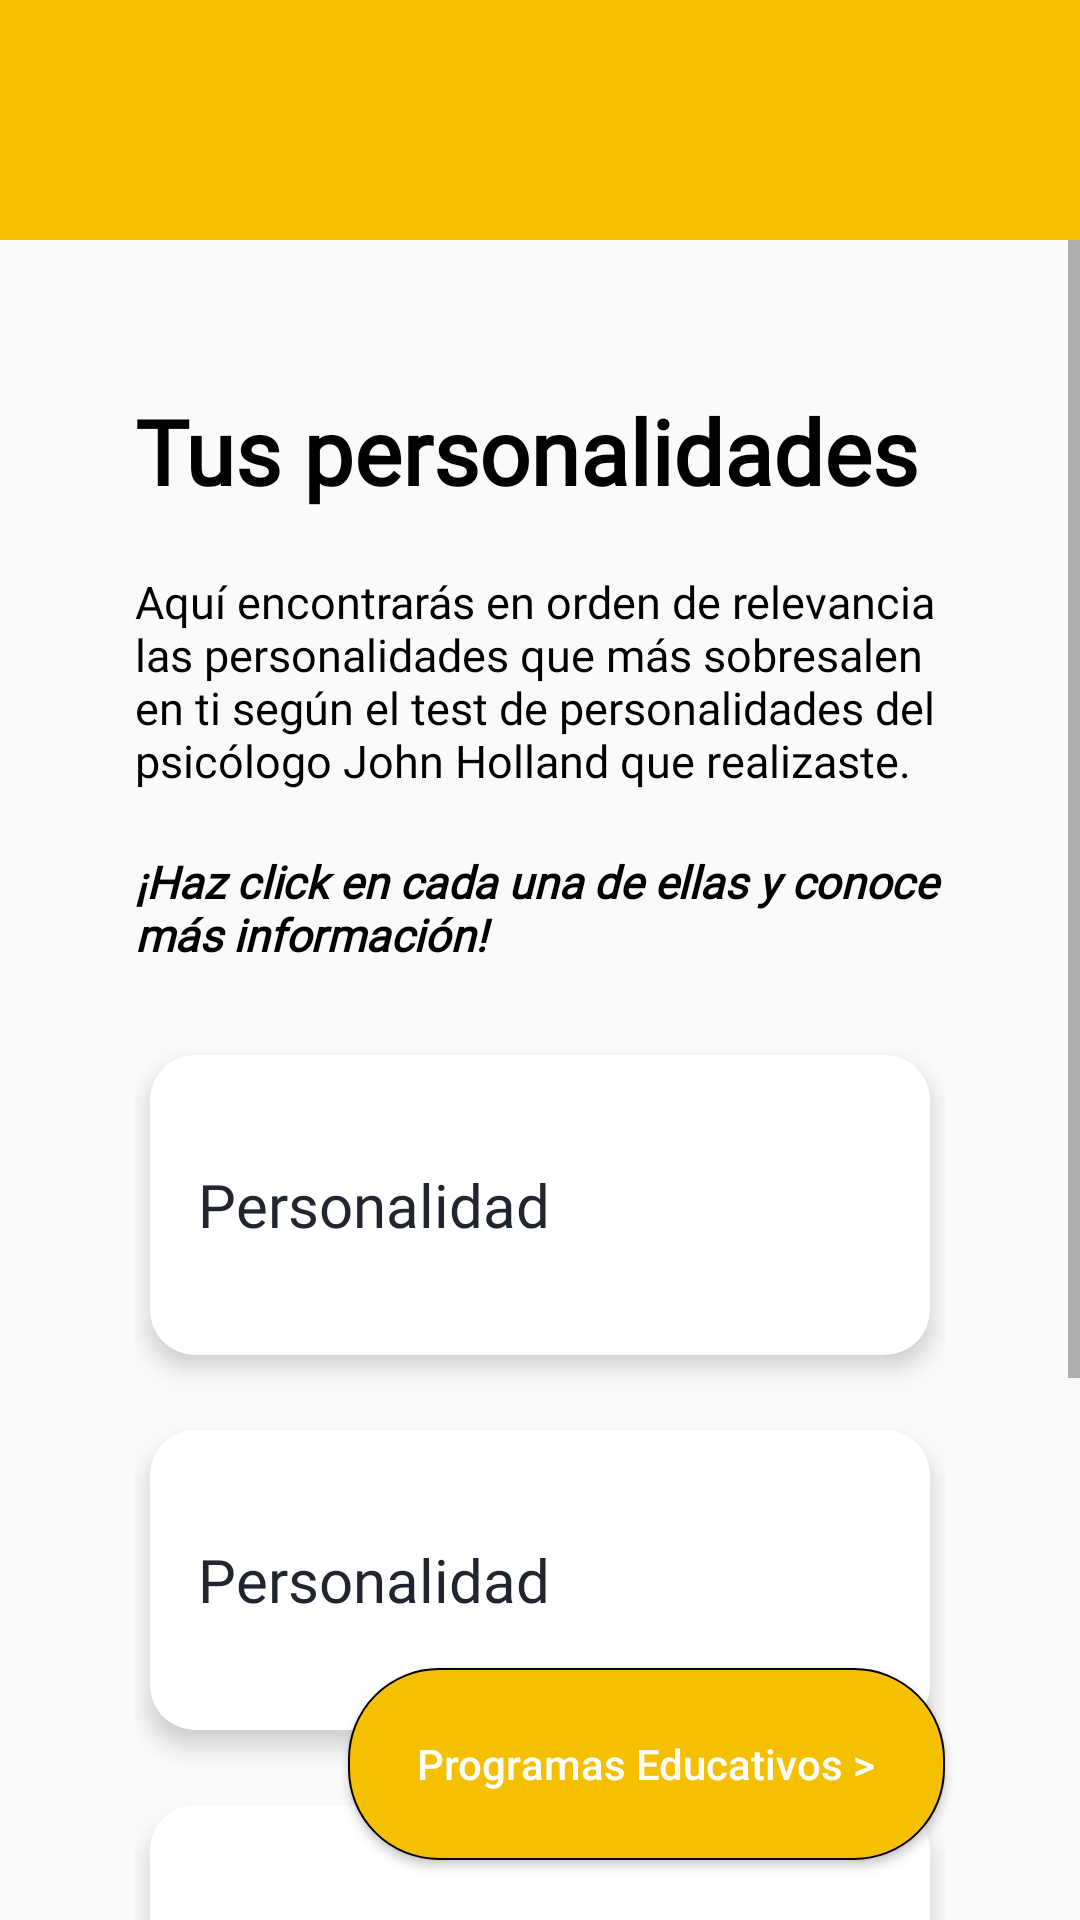

Write the Android layout XML for this screen, with the resource values it uses.
<!-- AndroidManifest.xml: application theme Theme.Estudia -->
<!-- res/layout/activity_intro_personalities.xml -->
<?xml version="1.0" encoding="utf-8"?>
<androidx.constraintlayout.widget.ConstraintLayout xmlns:android="http://schemas.android.com/apk/res/android"
    xmlns:app="http://schemas.android.com/apk/res-auto"
    xmlns:tools="http://schemas.android.com/tools"
    android:layout_width="match_parent"
    android:layout_height="match_parent"
    tools:context=".activities.IntroPersonalities">

    <LinearLayout
        tools:ignore="MissingConstraints"
        style="@style/LinearLayoutBase">

        <LinearLayout
            android:layout_width="match_parent"
            android:layout_height="80dp"
            android:background="@color/mustard_500">

            <ImageView
                android:id="@+id/backButtonPersonalities"
                android:layout_marginStart="15dp"
                android:layout_marginTop="20dp"
                android:layout_width="50dp"
                android:layout_height="50dp"
                app:srcCompat="@drawable/arrow_back" />
        </LinearLayout>

        <ScrollView
            app:layout_constraintBottom_toBottomOf="parent"
            app:layout_constraintEnd_toEndOf="parent"
            app:layout_constraintStart_toStartOf="parent"
            app:layout_constraintTop_toTopOf="parent"
            style="@style/WightHeightBase">

            <LinearLayout style="@style/LinearLayoutAlignItems">

                <TextView
                    android:id="@+id/titleIntroPersonality"
                    android:text="@string/intro_personality_title"
                    style="@style/TitleTextView" />

                <TextView
                    android:id="@+id/descriptionOneIntroPersonality"
                    android:text="@string/intro_personality_description"
                    android:textSize="15sp"
                    android:layout_marginTop="20dp"
                    style="@style/TitleMediumTextView" />

                <TextView
                    android:id="@+id/descriptionTwoIntroPersonality"
                    android:text="@string/intro_personality_description_2"
                    android:textSize="15sp"
                    android:layout_marginTop="20dp"
                    style="@style/TitleMediumTextView" />

                <GridLayout style="@style/GridLayoutCardViewPersonalities">

                    <androidx.cardview.widget.CardView
                        android:id="@+id/personalityOne"
                        app:cardCornerRadius="15dp"
                        app:cardElevation="5dp"
                        android:layout_marginTop="30dp"
                        android:layout_row="1"
                        android:layout_column="0"
                        style="@style/CardViewPersonalities">

                        <LinearLayout style="@style/LinearLayoutHorizontalMatchParent">

                            <TextView
                                android:id="@+id/titlePersonalityOne"
                                android:text="Personalidad"
                                style="@style/TitleTextCardViewPersonality" />

                            <ImageView
                                android:id="@+id/imagePersonalityOne"
                                android:src="@drawable/test_man"
                                style="@style/ImageCardViewMain" />
                        </LinearLayout>
                    </androidx.cardview.widget.CardView>

                    <androidx.cardview.widget.CardView
                        android:id="@+id/personalityTwo"
                        app:cardCornerRadius="15dp"
                        app:cardElevation="5dp"
                        android:layout_row="2"
                        android:layout_column="0"
                        style="@style/CardViewPersonalities">

                        <LinearLayout style="@style/LinearLayoutHorizontalMatchParent">

                            <TextView
                                android:id="@+id/titlePersonalityTwo"
                                android:text="Personalidad"
                                style="@style/TitleTextCardViewPersonality" />

                            <ImageView
                                android:id="@+id/imagePersonalityTwo"
                                android:src="@drawable/test_man"
                                style="@style/ImageCardViewMain" />
                        </LinearLayout>
                    </androidx.cardview.widget.CardView>

                    <androidx.cardview.widget.CardView
                        android:id="@+id/personalityThree"
                        app:cardCornerRadius="15dp"
                        app:cardElevation="5dp"
                        android:layout_row="3"
                        android:layout_column="0"
                        style="@style/CardViewPersonalities">

                        <LinearLayout style="@style/LinearLayoutHorizontalMatchParent">

                            <TextView
                                android:id="@+id/titlePersonalityThree"
                                android:text="Personalidad"
                                style="@style/TitleTextCardViewPersonality" />

                            <ImageView
                                android:id="@+id/imagePersonalityThree"
                                android:src="@drawable/test_man"
                                style="@style/ImageCardViewMain" />
                        </LinearLayout>
                    </androidx.cardview.widget.CardView>
                </GridLayout>
            </LinearLayout>
        </ScrollView>
    </LinearLayout>

    <Button
        android:id="@+id/programsButton"
        android:text="@string/intro_personality_button"
        style="@style/MustardButtonStyle"
        android:textAllCaps="false"
        app:layout_constraintBottom_toBottomOf="parent"
        app:layout_constraintEnd_toEndOf="parent" />
</androidx.constraintlayout.widget.ConstraintLayout>
<!-- resources referenced by this layout -->
<resources>
  <color name="mustard_500">#f5c000</color>
  <string name="intro_personality_button">Programas Educativos &gt;</string>
  <string name="intro_personality_description">Aquí encontrarás en orden de relevancia las personalidades que más sobresalen en ti según el test de personalidades del psicólogo John Holland que realizaste.</string>
  <string name="intro_personality_description_2"><b><i>¡Haz click en cada una de ellas y conoce más información!</i></b></string>
  <string name="intro_personality_title">Tus personalidades</string>
  <style name="CardViewPersonalities">
          <item name="android:layout_width">match_parent</item>
          <item name="android:layout_height">100dp</item>
          <item name="android:layout_margin">5dp</item>
          <item name="android:layout_columnWeight">1</item>
          <item name="android:layout_marginTop">20dp</item>
      </style>
  <style name="GridLayoutCardViewPersonalities">
          <item name="android:layout_width">match_parent</item>
          <item name="android:layout_height">match_parent</item>
          <item name="android:layout_marginBottom">200dp</item>
          <item name="android:rowCount">4</item>
          <item name="android:columnCount">1</item>
      </style>
  <style name="ImageCardViewMain">
          <item name="android:layout_width">80dp</item>
          <item name="android:layout_height">80dp</item>
          <item name="android:layout_weight">1</item>
          <item name="android:layout_gravity">center</item>
      </style>
  <style name="LinearLayoutAlignItems">
          <item name="android:layout_width">match_parent</item>
          <item name="android:layout_height">wrap_content</item>
          <item name="android:orientation">vertical</item>
          <item name="android:layout_marginStart">45dp</item>
          <item name="android:layout_marginEnd">45dp</item>
      </style>
  <style name="LinearLayoutBase">
          <item name="android:layout_width">match_parent</item>
          <item name="android:layout_height">wrap_content</item>
          <item name="android:orientation">vertical</item>
      </style>
  <style name="LinearLayoutHorizontalMatchParent">
          <item name="android:layout_width">match_parent</item>
          <item name="android:layout_height">match_parent</item>
          <item name="android:orientation">horizontal</item>
      </style>
  <style name="WightHeightBase">
          <item name="android:layout_width">match_parent</item>
          <item name="android:layout_height">match_parent</item>
      </style>
  <style name="Theme.Estudia" parent="Base.Theme.Estudia" />
  <!-- drawable button_survey_active (drawable) -->
  <?xml version="1.0" encoding="utf-8"?>
  <shape xmlns:android="http://schemas.android.com/apk/res/android"
      android:shape="rectangle">
      <solid android:color="@color/mustard_500" />
      <stroke
          android:width="2px"
          android:color="@color/grey_coal_500" />
      <corners android:radius="30dp" />
  </shape>
  <color name="white_500">#FFFFFFFF</color>
  <color name="grey_coal_500">#010101</color>
  <color name="grey_coal_300">#202530</color>
  <style name="Base.Theme.Estudia" parent="Theme.AppCompat.Light.DarkActionBar">
          
          <item name="windowActionBar">false</item>
          <item name="windowNoTitle">true</item>
          <item name="windowActionBarOverlay">false</item>
          <item name="android:spinnerItemStyle">@style/mySpinnerItemStyle</item>
          <item name="colorPrimary">@color/mustard_500</item>
          <item name="android:textColorPrimary">@color/white_400</item>
      </style>
  <style name="mySpinnerItemStyle" parent="@android:style/Widget.Holo.DropDownItem.Spinner">
          <item name="android:textColor">@color/grey_coal_200</item>
      </style>
  <color name="white_400">#ebebeb</color>
  <color name="grey_coal_200">#35424a</color>
</resources>
